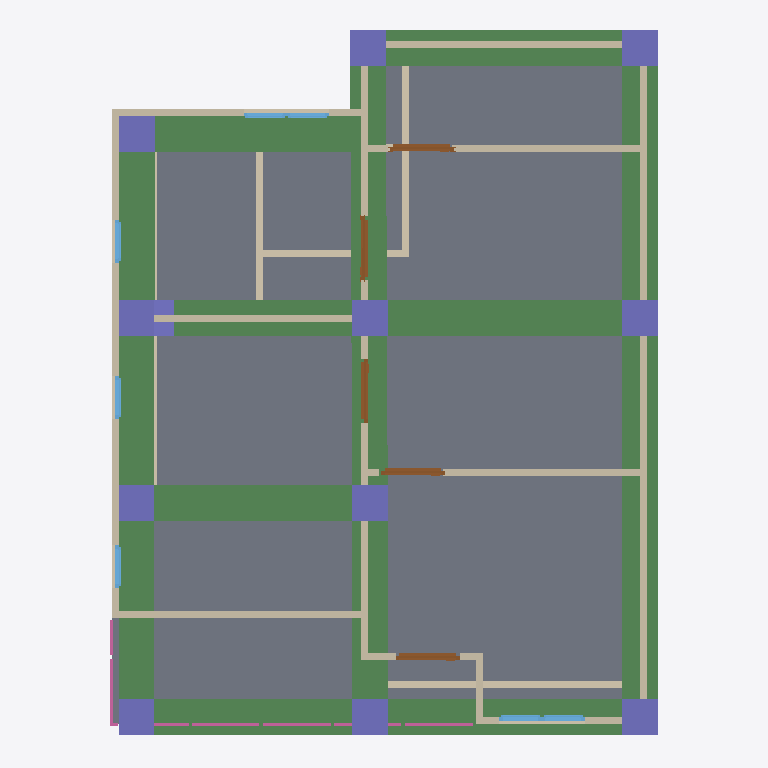
Plan cut of the same IFC building model at storey '2F' (level 3.00 m, cut at 4.40 m), seen from above with north up, elements coloured by IFC class: 21 walls (beige), 12 columns (violet), 10 beams (green), 7 windows (light blue), 5 doors (brown), 4 railings (pink), 1 slab (grey). Cut surfaces are drawn darker.
Extent 10.0 m × 10.0 m × 7.1 m (x, y, z). Storeys (3): GF at 0.00 m; 2F at 3.00 m; 3F at 6.00 m. Elements (114): 28 IfcColumn, 28 IfcWall, 23 IfcBeam, 12 IfcWindow, 8 IfcDoor, 8 IfcRailing, 3 IfcSlab, 2 IfcStairFlight, 1 IfcCovering, 1 IfcRoof.

HEADER;
FILE_DESCRIPTION(('ViewDefinition[DesignTransferView]'),'2;1');
FILE_NAME('so5-activity.ifc','2025-09-10T14:45:43+08:00',(''),(''),'IfcOpenShell 0.8.3-post1','Bonsai 0.8.3-post1','');
FILE_SCHEMA(('IFC4'));
ENDSEC;
DATA;
#1=IFCPROJECT('3A7Dh9qi95XfEAO8Wz96cV',$,'My Project',$,$,$,$,(#14,#26),#9);
#31=IFCSITE('2_NnBeoxj06etBhgP4W5cW',$,'My Site',$,$,#54,$,$,$,$,$,$,$,$);
#37=IFCBUILDING('1sBi1c5Gb80uSs9XVP7v$r',$,'My Building',$,$,#60,$,$,$,$,$,$);
#43=IFCBUILDINGSTOREY('14f1FQ16z4cO4Yvlrr$Gmz',$,'2F',$,$,#3036,$,$,$,$);
#67=IFCBUILDINGSTOREY('3mriL4$Mj2WPXWxG4_H0ww',$,'GF',$,$,#83,$,$,$,$);
#3212=IFCBUILDINGSTOREY('37mlBMQ3D2zwdtCq8vQ2zr',$,'3F',$,$,#3233,$,$,$,$);
#4009=IFCSLAB('1DOFv6GJrEGBkrNhRConTG',$,'Slab',$,$,#4016,#4023,$,$);
#10415=IFCBEAM('1kbfA_aK9ASOrccYQoGlJm',$,'Beam',$,$,#10422,#10426,$,$);
#10556=IFCBEAM('1CcRJVVsrEKxBupj4gJGel',$,'Beam',$,$,#10563,#10567,$,$);
#10392=IFCBEAM('34VAXQsn5AUOI7XcoepQTF',$,'Beam',$,$,#10400,#10404,$,$);
#10472=IFCBEAM('2PzfWak$r8Qh95mfpIogCJ',$,'Beam',$,$,#10479,#10483,$,$);
#11126=IFCBEAM('3ObrPlNHbAPBVhMwJPexHV',$,'Beam',$,$,#11133,#11137,$,$);
#10644=IFCBEAM('22Fx2_639CgvmeK9aukxnE',$,'Beam',$,$,#10651,#10655,$,$);
#10688=IFCBEAM('17epWBhnr718GbJijyMYtu',$,'Beam',$,$,#10695,#10699,$,$);
#10666=IFCBEAM('15BE10QqLEABXykmSJA_bs',$,'Beam',$,$,#10673,#10677,$,$);
#10494=IFCBEAM('3SXmiFISH6MgQpb9Y4dNts',$,'Beam',$,$,#10538,#10505,$,$);
#10710=IFCBEAM('0tihVjBSDAnu44eukz7Xii',$,'Beam',$,$,#10717,#10721,$,$);
#3358=IFCWALL('3fQpO0iBLEif1GBHBck1XP',$,'Wall',$,$,#3369,#3364,$,$);
#3458=IFCWALL('3S_9XphizAWegZUUajXdbH',$,'Wall',$,$,#3865,#3464,$,$);
#4297=IFCWALL('0VizAxC_v9fPLTz23IhQ$f',$,'Wall',$,$,#4308,#4303,$,$);
#3383=IFCWALL('3CAm2oyAPDUB$k$88duYzN',$,'Wall',$,$,#3769,#3389,$,$);
#91=IFCWALL('306He8XQH3Je85u4aQmcAc',$,'Wall',$,$,#104,#99,$,$);
#3433=IFCWALL('3t8SG0LnL4v9yCT711vgyR',$,'Wall',$,$,#3833,#3439,$,$);
#4671=IFCWALL('0z49U8Ef99Jh351pxMeRNT',$,'Wall',$,$,#4682,#4677,$,$);
#5181=IFCWALL('3WpuCOhoH6Cw6BJllbtyH8',$,'Wall',$,$,#5192,#5187,$,$);
#4031=IFCWALL('0Qyu3u09nCxOkubl5r07ig',$,'Wall',$,$,#5287,#4037,$,$);
#8490=IFCCOLUMN('2Pq5$mTB99x8CmCDqIe_Xg',$,'Column',$,$,#8497,#8501,$,$);
#8556=IFCCOLUMN('048C2SFd53Rfo2MOzG_VTs',$,'Column',$,$,#8563,#8567,$,$);
#8534=IFCCOLUMN('3oV$D$d4j3N8CQs2CTfOh6',$,'Column',$,$,#8541,#8545,$,$);
#8622=IFCCOLUMN('0s56mEdnD8TeWbwkB0SsWr',$,'Column',$,$,#8629,#8633,$,$);
#8710=IFCCOLUMN('3tSTOsHh17cgydd4UX1fra',$,'Column',$,$,#8717,#8721,$,$);
#8820=IFCCOLUMN('1oaCEmuJnFtQO8a5NidZrL',$,'Column',$,$,#11167,#8831,$,$);
#8952=IFCCOLUMN('1g7vsUGfn24voEtU27Oj3S',$,'Column',$,$,#8953,#8963,$,$);
#8996=IFCCOLUMN('3OthDrHRT5TubDvN47Ajk8',$,'Column',$,$,#9049,#9007,$,$);
#8754=IFCCOLUMN('1r$PXlGI59rOgCQrK$ma3O',$,'Column',$,$,#11192,#8765,$,$);
#8776=IFCCOLUMN('0_SaLEfGr31vDDX3blbY4k',$,'Column',$,$,#9076,#8787,$,$);
#9099=IFCCOLUMN('3W_tVXekL0Yw34x8uoU216',$,'Column',$,$,#11187,#9110,$,$);
#4221=IFCWALL('16C3a$TtrDkRH_1_xnTYFr',$,'Wall',$,$,#4834,#4227,$,$);
#1140=IFCWALL('0qziFmBoL4rA5o2SwaVqBP',$,'Wall',$,$,#1151,#1146,$,$);
#4145=IFCWALL('00bAJdEVH6HQXVvLB1azwl',$,'Wall',$,$,#4156,#4151,$,$);
#1178=IFCWALL('3Z9$m9IxH4_ubSvEP8vQng',$,'Wall',$,$,#1747,#1184,$,$);
#684=IFCWALL('3IL1t0RYzEBf4Ll_F$fedx',$,'Wall',$,$,#959,#690,$,$);
#1203=IFCWALL('2JPLAP5l91Dfi13WlXlwVG',$,'Wall',$,$,#1982,#1209,$,$);
#3333=IFCWALL('28SunKpHPBXQTZPlGhBtsA',$,'Wall',$,$,#3710,#3339,$,$);
#7470=IFCCOLUMN('3xPDQSJR94QgKjBeDV1SqV',$,'Column',$,$,#7477,#7481,$,$);
#634=IFCWALL('1uYb333M96$gY3S6OFL8W6',$,'Wall',$,$,#900,#640,$,$);
#4373=IFCWALL('1i7m03KUfCC8kgyYO6j0x8',$,'Wall',$,$,#4384,#4379,$,$);
#5219=IFCDOOR('0FDmFf8VPFUupQmO1YI_2N',$,'Door',$,$,#5292,#5227,$,2.0,0.899999976158142,$,$,$);
#11274=IFCDOOR('0SXcz7yZX3MeQCjxPdL1Te',$,'Door',$,$,#11322,#11282,$,2.0,0.899999976158142,$,$,$);
#11323=IFCDOOR('3PHuE_PlHExuRhEnxCJYFH',$,'Door',$,$,#11371,#11331,$,2.0,0.899999976158142,$,$,$);
#11470=IFCDOOR('2ic2P5fx54OQ8vvHYj5Rac',$,'Door',$,$,#11518,#11478,$,2.0,0.899999976158142,$,$,$);
#4758=IFCDOOR('1XwrPkuurEshyOju9N8lSS',$,'Door',$,$,#5272,#4766,$,2.0,0.899999976158142,$,$,$);
#6269=IFCRAILING('1LZ5aCl1r0X8YhtyJ45ZKu',$,'Railing',$,$,#6289,#6277,$,$);
#3408=IFCWALL('2VuBVDJuf1xwx_gs6X6PpZ',$,'Wall',$,$,#3801,#3414,$,$);
#4411=IFCWALL('1THQ2wePv8ZhiIXHhO4Kvp',$,'Wall',$,$,#4422,#4417,$,$);
#6497=IFCRAILING('3L7_sDnTvEgfMMUESKkscS',$,'Railing',$,'FRAMELESS_PANEL',#7234,#6506,$,.USERDEFINED.);
#6226=IFCRAILING('0fs9SuNcj42BRdDAceY$LK',$,'Railing',$,$,#6247,#6235,$,$);
#4335=IFCWALL('2zVrTY4q1EOepDGBwoTo0j',$,'Wall',$,$,#4346,#4341,$,$);
#5617=IFCWINDOW('3WkJo3SRLBIOZanJS1imuP',$,'Window',$,$,#5681,#5626,$,0.899999976158142,0.600000023841858,$,$,$);
#5682=IFCWINDOW('14nvmhTM1CLxmsr7Z7NfU$',$,'Window',$,$,#5730,#5690,$,0.899999976158142,0.600000023841858,$,$,$);
#5731=IFCWINDOW('3IvyzTStD3XgM0yPHjszlB',$,'Window',$,$,#5795,#5740,$,0.899999976158142,0.600000023841858,$,$,$);
#5877=IFCWINDOW('1bzPyI0Or7i8_RQaiEg$qi',$,'Window',$,$,#5941,#5886,$,0.899999976158142,0.600000023841858,$,$,$);
#5942=IFCWINDOW('3ck4JChW98G83vx9_OG4Iy',$,'Window',$,$,#6006,#5951,$,0.899999976158142,0.600000023841858,$,$,$);
#6007=IFCWINDOW('26CBWxgrH7zRmqYCS3e3QU',$,'Window',$,$,#6071,#6016,$,0.899999976158142,0.600000023841858,$,$,$);
#6072=IFCWINDOW('1nDp7s$pr55foZjI3oy83m',$,'Window',$,$,#6120,#6080,$,0.899999976158142,0.600000023841858,$,$,$);
#6367=IFCRAILING('2OpR4Wvvb0qQBuH8gGEUuK',$,'Railing',$,'FRAMELESS_PANEL',#6388,#6376,$,.USERDEFINED.);
ENDSEC;